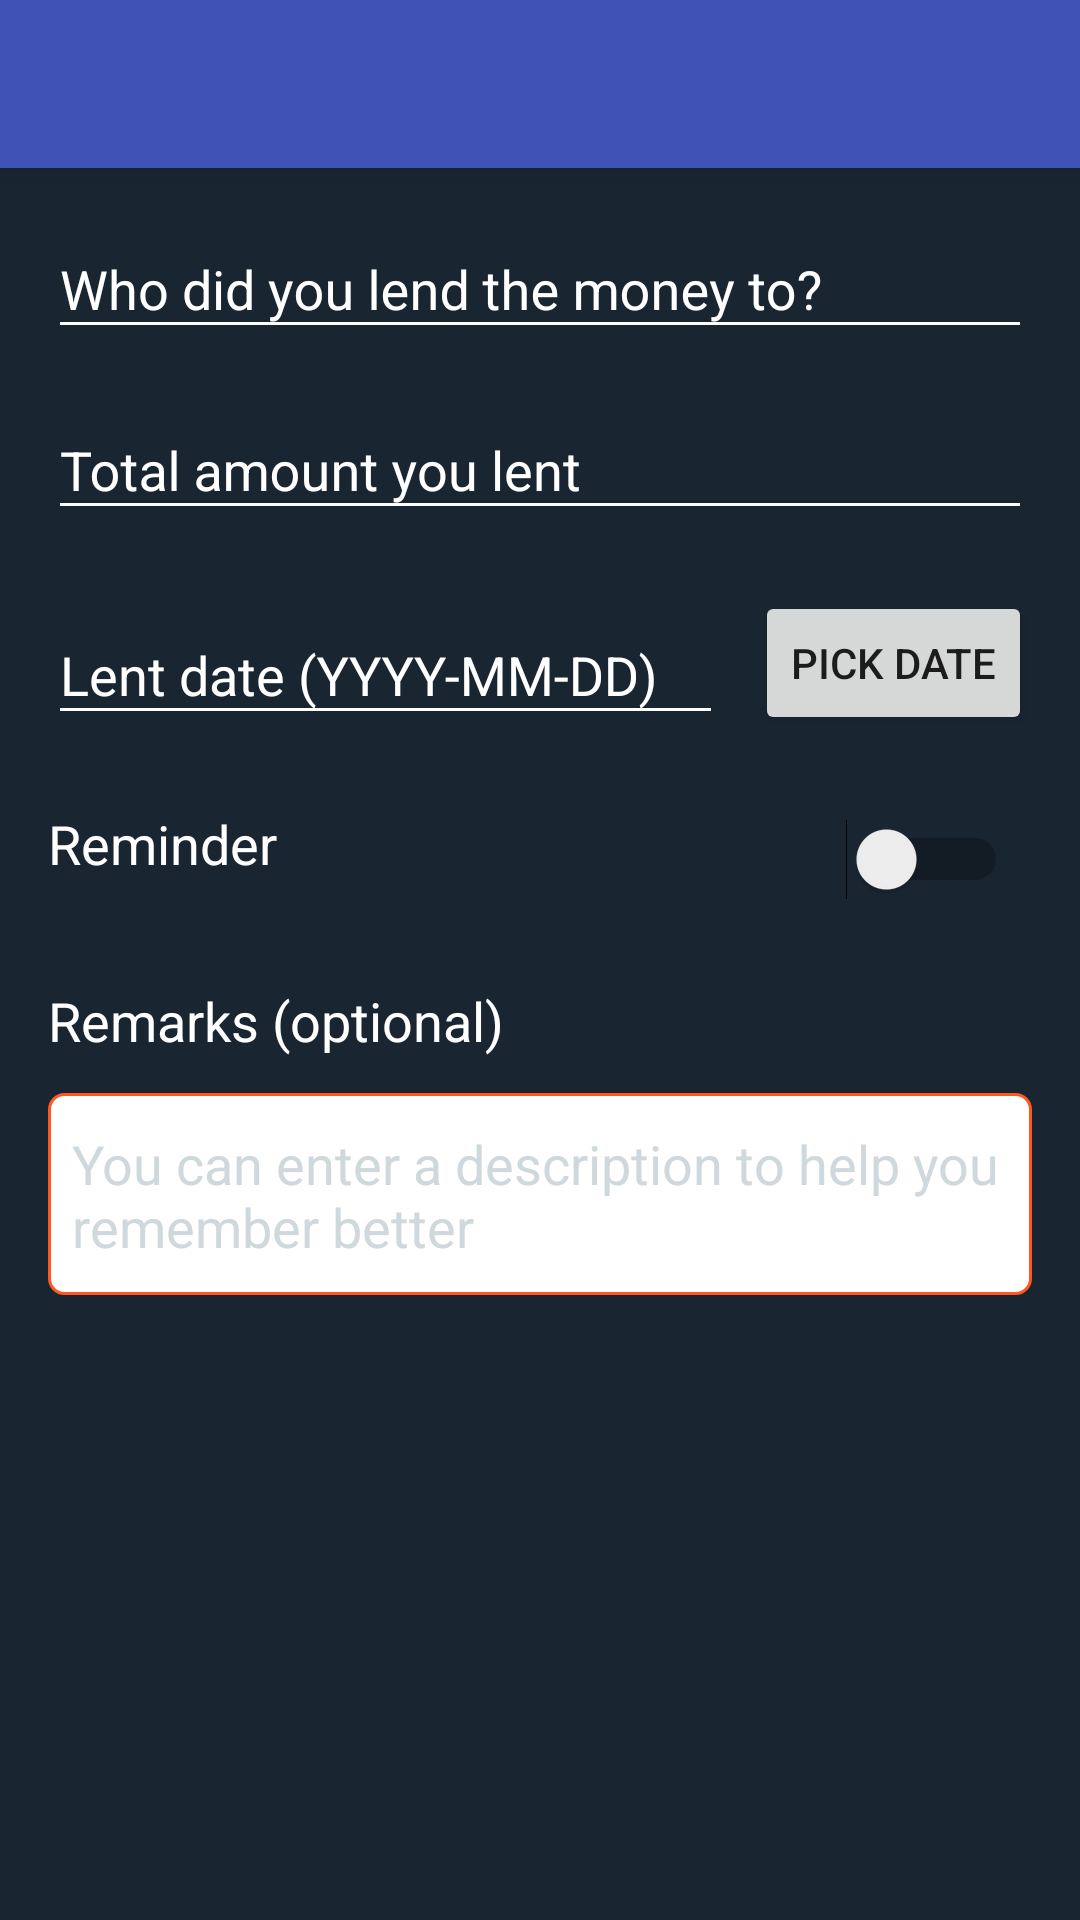

Reconstruct the res/layout file that produces this screen, plus the resources it refers to.
<!-- AndroidManifest.xml: application theme AppTheme -->
<!-- res/layout/activity_receivable_details.xml -->
<?xml version="1.0" encoding="utf-8"?>
<RelativeLayout xmlns:android="http://schemas.android.com/apk/res/android"
    xmlns:app="http://schemas.android.com/apk/res-auto"
    xmlns:tools="http://schemas.android.com/tools"
    android:id="@+id/activity_receivable_details"
    android:layout_width="match_parent"
    android:layout_height="match_parent"
    android:background="@color/background"
    tools:context="moneyminder.suncha.com.moneyminder.ReceivableDetails">

    <android.support.v7.widget.Toolbar
        android:id="@+id/receivableToolbar"
        android:layout_width="match_parent"
        android:layout_height="?attr/actionBarSize"
        android:layout_alignParentTop="true"
        android:background="@color/colorPrimary"
        android:elevation="@dimen/toolbar_elevation"
        android:minHeight="?attr/actionBarSize"
        android:theme="@style/ThemeOverlay.AppCompat.Dark.ActionBar"
        app:popupTheme="@style/ThemeOverlay.AppCompat.Light" />

    <ScrollView
        android:layout_width="match_parent"
        android:layout_height="wrap_content"
        android:layout_alignParentBottom="true"
        android:layout_alignParentLeft="true"
        android:layout_alignParentStart="true"
        android:layout_below="@+id/receivableToolbar">


        <RelativeLayout
            android:layout_width="match_parent"
            android:layout_height="wrap_content"
            android:layout_marginBottom="@dimen/padding"
            android:layout_marginLeft="@dimen/activity_vertical_margin"
            android:layout_marginRight="@dimen/activity_vertical_margin"
            android:layout_marginTop="@dimen/padding">

            <android.support.design.widget.TextInputLayout
                android:id="@+id/nameOfLenderWrapper"
                android:layout_width="match_parent"
                android:layout_height="wrap_content"
                android:textColorHint="@color/white"
                android:theme="@style/TextLabel">

                <EditText
                    android:id="@+id/nameOfLender"
                    android:layout_width="match_parent"
                    android:layout_height="wrap_content"
                    android:hint="@string/whoDidYouLendItTo"
                    android:inputType="textPersonName|textCapWords"
                    android:maxLines="1"
                    android:textColor="@color/white" />

            </android.support.design.widget.TextInputLayout>

            <android.support.design.widget.TextInputLayout
                android:id="@+id/amountLentWrapper"
                android:layout_width="match_parent"
                android:layout_height="wrap_content"
                android:layout_below="@id/nameOfLenderWrapper"
                android:layout_marginTop="@dimen/padding"
                android:textColorHint="@color/white"
                android:theme="@style/TextLabel">

                <EditText
                    android:id="@+id/amountLent"
                    android:layout_width="match_parent"
                    android:layout_height="wrap_content"
                    android:hint="@string/totalAmountLent"
                    android:inputType="numberDecimal"
                    android:maxLines="1"
                    android:textColor="@color/white" />
            </android.support.design.widget.TextInputLayout>

            <RelativeLayout
                android:id="@+id/dateLayout"
                android:layout_width="match_parent"
                android:layout_height="wrap_content"
                android:layout_alignParentEnd="true"
                android:layout_alignParentRight="true"
                android:layout_below="@id/amountLentWrapper"
                android:layout_marginTop="@dimen/padding"
                android:orientation="horizontal">

                <android.support.design.widget.TextInputLayout
                    android:id="@+id/lentDateWrapper"
                    android:layout_width="match_parent"
                    android:layout_height="wrap_content"
                    android:layout_alignParentLeft="true"
                    android:layout_marginTop="@dimen/padding"
                    android:theme="@style/TextLabel">

                    <EditText
                        android:id="@+id/lentDate"
                        android:layout_width="225dp"
                        android:layout_height="wrap_content"
                        android:hint="@string/date"
                        android:inputType="date"
                        android:maxLines="1"
                        android:textColor="@color/white"
                        android:textColorHint="@color/white" />
                </android.support.design.widget.TextInputLayout>

                <Button
                    android:id="@+id/lentDateButton"
                    android:layout_width="wrap_content"
                    android:layout_height="wrap_content"
                    android:layout_alignBottom="@+id/lentDateWrapper"
                    android:layout_alignParentRight="true"
                    android:layout_marginLeft="@dimen/padding"
                    android:gravity="center"
                    android:text="@string/pickDate" />
            </RelativeLayout>

            <RelativeLayout
                android:id="@+id/reminderWrapper"
                android:layout_width="match_parent"
                android:layout_height="wrap_content"
                android:layout_below="@id/dateLayout"
                android:layout_marginTop="16dp"
                android:orientation="horizontal"
                android:paddingTop="@dimen/padding"
                android:weightSum="1">

                <TextView
                    android:layout_width="wrap_content"
                    android:layout_height="wrap_content"
                    android:text="@string/setReminder"
                    android:textColor="@color/white"
                    android:textSize="18sp" />

                <Switch
                    android:id="@+id/reminderSwitch"
                    android:layout_width="wrap_content"
                    android:layout_height="wrap_content"
                    android:layout_alignParentRight="true"
                    android:checked="false"
                    android:padding="@dimen/padding" />

            </RelativeLayout>

            <RelativeLayout
                android:id="@+id/reminderDetailsWrapper"
                android:layout_width="match_parent"
                android:layout_height="wrap_content"
                android:layout_below="@id/reminderWrapper"
                android:layout_marginTop="@dimen/padding"
                android:gravity="center_horizontal"
                android:orientation="horizontal"
                android:visibility="gone">

                <Button
                    android:id="@+id/changeReminderButton"
                    android:layout_width="wrap_content"
                    android:layout_height="match_parent"
                    android:layout_alignParentRight="true"
                    android:text="@string/change" />

                <TextView
                    android:id="@+id/reminderDetails"
                    android:layout_width="match_parent"
                    android:layout_height="wrap_content"
                    android:layout_alignParentLeft="true"
                    android:layout_alignParentStart="true"
                    android:layout_centerVertical="true"
                    android:layout_toLeftOf="@+id/changeReminderButton"
                    android:layout_toStartOf="@+id/changeReminderButton"
                    android:gravity="start|center_vertical"
                    android:hint="@string/reminderHint"
                    android:paddingRight="@dimen/padding"
                    android:textColor="@color/white"
                    android:textColorHint="@color/white"
                    android:textSize="14sp" />

            </RelativeLayout>

            <TextView
                android:id="@+id/remarksFixed"
                android:layout_width="match_parent"
                android:layout_height="wrap_content"
                android:layout_below="@id/reminderDetailsWrapper"
                android:layout_marginTop="24dp"
                android:paddingBottom="4dp"
                android:text="@string/notes"
                android:textColor="@color/white"
                android:textSize="18sp" />


            <EditText
                android:id="@+id/remarks"
                android:layout_width="match_parent"
                android:layout_height="wrap_content"
                android:layout_below="@id/remarksFixed"
                android:layout_marginBottom="@dimen/padding"
                android:layout_marginTop="@dimen/padding"
                android:background="@drawable/rounded_corner"
                android:hint="@string/notes_long"
                android:inputType="textMultiLine|textCapSentences"
                android:minLines="3"
                android:paddingLeft="@dimen/padding"
                android:paddingRight="@dimen/padding"
                android:scrollbars="vertical"
                android:textColor="@color/black"
                android:textColorHint="@color/grey" />


        </RelativeLayout>

    </ScrollView>


</RelativeLayout>
<!-- resources referenced by this layout -->
<resources>
  <color name="background">#192632</color>
  <color name="black">#000000</color>
  <color name="colorPrimary">#3F51B5</color>
  <color name="grey">#CFD8DC</color>
  <color name="white">#ffffff</color>
  <dimen name="activity_vertical_margin">16dp</dimen>
  <dimen name="padding">8dp</dimen>
  <dimen name="toolbar_elevation">6dp</dimen>
  <!-- drawable rounded_corner (drawable) -->
  <?xml version="1.0" encoding="utf-8"?>
  <shape xmlns:android="http://schemas.android.com/apk/res/android">
      <stroke
          android:width="1dp"
          android:color="@color/colorAccent" />
  
      <solid android:color="#ffffff" />
  
      <padding
          android:left="1dp"
          android:right="1dp"
          android:top="1dp" />
  
      <corners android:radius="5dp" />
  
  </shape>
  <string name="change">Change</string>
  <string name="date">Lent date (YYYY-MM-DD)</string>
  <string name="notes">Remarks (optional)</string>
  <string name="notes_long">You can enter a description to help you remember better</string>
  <string name="pickDate">Pick date</string>
  
      //Reminder
  <string name="reminderHint">Set a reminder</string>
  <string name="setReminder">Reminder</string>
  <string name="totalAmountLent">Total amount you lent</string>
  <string name="whoDidYouLendItTo">Who did you lend the money to?</string>
  <style name="TextLabel" parent="ThemeOverlay.AppCompat">
          
          <item name="android:textColorHint">@color/white</item>
          <item name="android:textSize">18sp</item>
          
          <item name="colorAccent">@color/colorAccent</item>
          <item name="colorControlNormal">@color/white</item>
          <item name="colorControlActivated">@color/activated</item>
      </style>
  <style name="AppTheme" parent="Theme.AppCompat.Light.NoActionBar">
          
          <item name="colorPrimary">@color/colorPrimary</item>
          <item name="colorPrimaryDark">@color/colorPrimaryDark</item>
          <item name="colorAccent">@color/colorAccent</item>
      </style>
  <color name="colorAccent">#FF5722</color>
  <color name="activated">#727a82</color>
  <color name="colorPrimaryDark">#303F9F</color>
</resources>
